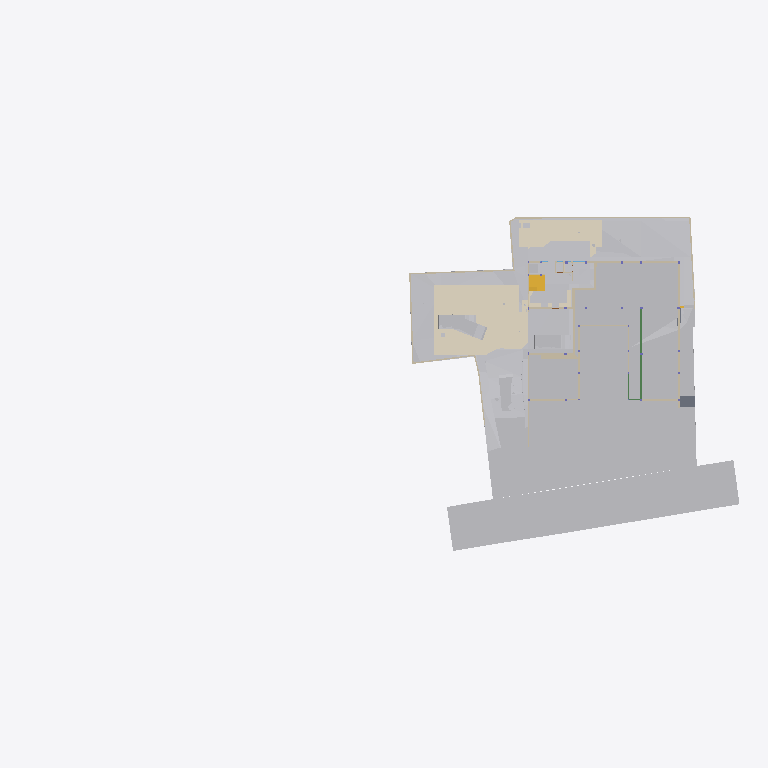
Plan cut of the same IFC building model at storey 'GF' (level -2.65 m, cut at -1.25 m), seen from above with north up, elements coloured by IFC class (only those large enough to see are counted): 33 other elements (light grey), 30 walls (beige), 6 coverings (cream), 2 stair flights (yellow), 2 beams (green), 1 slab (grey). Cut surfaces are drawn darker.
Extent 96.7 m × 45.5 m × 138.5 m (x, y, z). Storeys (12): Footing at -3.50 m; GF Floor Level at -2.70 m; GF at -2.65 m; Electrical at 0.00 m; Plumbing at 0.00 m; Road Level at 0.00 m; Areacalc at 0.00 m; FF at 0.45 m; FF Lintel at 3.15 m; schedule at 3.50 m; SF at 3.65 m; Terrace at 5.00 m. Elements (1190): 213 IfcBeam, 109 IfcWall, 105 IfcSlab, 94 IfcCovering, 75 IfcSwitchingDevice, 72 IfcPipeSegment, 56 IfcColumn, 47 IfcLightFixture, 41 IfcDoor, 39 IfcFurniture, 38 IfcEarthworksCut, 36 IfcWindow.

HEADER;
FILE_DESCRIPTION(('ViewDefinition [CoordinationView]'),'2;1');
FILE_NAME('Manilal.ifc','2025-10-08T16:54:09+05:30',(''),(''),'IfcOpenShell 0.8.3-post1','Bonsai 0.8.3-post1','');
FILE_SCHEMA(('IFC4X3'));
ENDSEC;
DATA;
#24581=IFCPROJECT('2TuuvCHJz54PsFPcraEbH$',$,'My Project',$,$,$,$,(#53,#354),#24580);
#35019=IFCSITE('0lpfVeOW52QfroqLYyHNY2',$,'My Site',$,$,#28,$,$,$,$,$,$,$,$);
#35435=IFCBUILDING('0MzaWOaS178x5FMqOflU3C',$,'My Building',$,$,#33,$,$,$,$,$,$);
#30840=IFCBUILDINGSTOREY('09kFoqoxrCvB1_fcEsMZsQ',$,'FF',$,$,#38,$,$,$,$);
#33791=IFCBUILDINGSTOREY('0zoFHJ9PnFW80M$mIVDQW3',$,'GF',$,$,#258,$,$,$,$);
#35436=IFCBUILDINGSTOREY('0MckaoTknA3edZMUNhTyAK',$,'SF',$,$,#6262,$,$,$,$);
#35437=IFCBUILDINGSTOREY('0DtUgpQ1b6nBmkLmvc_ehu',$,'FF Lintel',$,$,#3248,$,$,$,$);
#35438=IFCBUILDINGSTOREY('2nxT8wHGnDX9t8LjuK$yoz',$,'Footing',$,$,#16334,$,$,$,$);
#35439=IFCBUILDINGSTOREY('2JRfeNnUP7R92jcKtKmwj5',$,'Electrical',$,$,#5283,$,$,$,$);
#35440=IFCBUILDINGSTOREY('0fi$VcvNr0Zu6wnPuK6jDB',$,'Plumbing',$,$,#12883,$,$,$,$);
#35441=IFCBUILDINGSTOREY('0qJiDzySr4lhgisX7t8beM',$,'GF Floor Level',$,$,#6749,$,$,$,$);
#35442=IFCBUILDINGSTOREY('33UZQ2TSvAg8IY4x5QCp2i',$,'schedule',$,$,#2336,$,$,$,$);
#35448=IFCBUILDINGSTOREY('3LpnsPikv4mRTBpfC3WQtx',$,'Road Level',$,$,#35447,$,$,$,$);
#35454=IFCBUILDINGSTOREY('2oUibsQsXAPxeAaTU5dGGW',$,'Terrace',$,$,#35453,$,$,$,$);
#35455=IFCBUILDINGSTOREY('3JrIAq4xL0avIQ8pEnV5X6',$,'Areacalc',$,$,#28105,$,$,$,$);
#33545=IFCGEOGRAPHICELEMENT('3hzKcHmG15MBT$Lf89GHXN',$,'PureSite',$,$,#33382,#33544,$,.TERRAIN.);
#29425=IFCGEOGRAPHICELEMENT('20M0x6_hv1D8u5ftoKpVy3',$,'Road',$,$,#29400,#29424,$,.TERRAIN.);
#13800=IFCCOVERING('03Ox3hl4j9nvRXKoGSaXGU',$,'Covering',$,$,#13792,#13799,$,$);
#26244=IFCEARTHWORKSFILL('1xT4$PaqnDAhGXmfddmx$8',$,'Cube',$,$,#26223,#26243,$,.SLOPEFILL.);
#14006=IFCEARTHWORKSCUT('3NfQzW2p90kemh8IGcUxhf',$,'roader',$,$,#13849,#14005,$,.PAVEMENTMILLING.);
#20373=IFCEARTHWORKSCUT('2Q_BpVgoH5UP4ov3lAq_Nd',$,'Cut',$,$,#20358,#20372,$,.BASE_EXCAVATION.);
#19241=IFCEARTHWORKSFILL('1Znkwxu0n0meOY5Z$J5ocC',$,'New',$,$,#19208,#19240,$,.SLOPEFILL.);
#31012=IFCEARTHWORKSFILL('263qwxfur0Rg9ySw9RIZCG',$,'Cube',$,$,#30989,#31011,$,.SLOPEFILL.);
#31043=IFCEARTHWORKSFILL('3O_GobqT1E4v3eEFWom1zq',$,'Cube',$,$,#31017,#31042,$,.SLOPEFILL.);
#20534=IFCEARTHWORKSCUT('1orBtrQ6r9QBXstUuMTyak',$,'Cut',$,$,#20521,#20533,$,.BASE_EXCAVATION.);
#13787=IFCCOVERING('07ka7WgDv0nO2Dwi6RpJJI',$,'Covering',$,$,#13779,#13786,$,$);
#20459=IFCEARTHWORKSCUT('0lv4XU7zX8PPDYPdO7aOdg',$,'Cut',$,$,#20447,#20458,$,.BASE_EXCAVATION.);
#6599=IFCGEOGRAPHICELEMENT('1mqx3WFMb0_xZzgY5_pKpf',$,'Site',$,$,#6441,#6598,$,.TERRAIN.);
#32680=IFCVEHICLE('09kCGSf$LDBwv0agp2PRhM',$,'Vehicle',$,$,#32142,#32679,$,$);
#20318=IFCEARTHWORKSCUT('01J8VwQ8f08gmXDrlhIlzq',$,'Cut',$,$,#20304,#20317,$,.BASE_EXCAVATION.);
#109311=IFCVEHICLE('22hYSdUYjCqevIDD6sVVH1',$,'Vehicle',$,$,#109348,#109324,$,$);
#32789=IFCVEHICLE('0rzGDxo0H1CRYsT$ARQpVS',$,'Vehicle',$,$,#126769,#32788,$,$);
#126725=IFCVEHICLE('2w1OP_Z7HDsQq$WqRH72Eo',$,'Vehicle',$,$,#126774,#126738,$,$);
#20353=IFCEARTHWORKSCUT('3P_ZVV06j60u6$ptV0zgAt',$,'Cut',$,$,#20341,#20352,$,.BASE_EXCAVATION.);
#20634=IFCEARTHWORKSCUT('2CFy$zORXCoR3tq$xUvFLs',$,'Cut',$,$,#20623,#20633,$,.BASE_EXCAVATION.);
#20584=IFCEARTHWORKSCUT('3XBGdyU2D9MeN3q92cqay6',$,'Cut',$,$,#20572,#20583,$,.BASE_EXCAVATION.);
#20551=IFCEARTHWORKSCUT('3BmSG7kdb5efpA6FN0Vb4n',$,'Cut',$,$,#20539,#20550,$,.BASE_EXCAVATION.);
#20718=IFCEARTHWORKSCUT('1t$VJ4$o90evgf8hngEw3O',$,'Cut',$,$,#20706,#20717,$,.BASE_EXCAVATION.);
#7021=IFCWALL('3MfSYaOiTA4AjSKpPvRhyi',$,'Wall',$,$,#6992,#7020,$,$);
#20336=IFCEARTHWORKSCUT('1Tsuz9sRb3YODMAWko00m1',$,'Cut',$,$,#20323,#20335,$,.BASE_EXCAVATION.);
#21829=IFCSLAB('2itx3SPYH1AO7A3qAvwhI1',$,'Slab',$,$,#21814,#21828,$,$);
#54007=IFCWALL('1GppCG6LrDywOQqWlDzPYg',$,'Wall',$,$,#53992,#54006,$,$);
#7158=IFCWALL('2UlyJbGOL47vem9W3W5T7b',$,'Wall',$,$,#7129,#7157,$,$);
#19393=IFCSTAIRFLIGHT('0QDG9AXQX0PgjOZTZBSSJQ',$,'StairFlight',$,$,#19253,#19392,$,12,11,0.183333337306976,0.150000005960464,.STRAIGHT.);
#19448=IFCSTAIRFLIGHT('0zdXW$cUL1CfQYZEU8WTCw',$,'StairFlight.001',$,$,#19398,#19447,$,5,4,0.181400012969971,0.100000001490116,.STRAIGHT.);
#7104=IFCWALL('1v3BeDslv3W8LfR3WiqTEd',$,'Wall',$,$,#7075,#7103,$,$);
#7124=IFCWALL('2oTy5UOG136OtM3IP_qiPs',$,'Wall',$,$,#7109,#7123,$,$);
#37091=IFCCOVERING('3M_IR1CND58RzQlgTXES$a',$,'Covering',$,$,#37079,#37090,$,$);
#25677=IFCWALL('1y9LlCFE1CCu1DMdS4hkit',$,'Wall',$,$,#130689,#25676,$,$);
#24843=IFCWALL('1S$hEQf45Fc8bCexxSjiqx',$,'Wall',$,$,#24828,#24842,$,$);
#104233=IFCBEAM('3yG4HtnWnBAeBFz8AI_SEl',$,'Beam',$,$,#104280,#104253,$,$);
#104281=IFCBEAM('1brod0d5XF$A894rG33zPS',$,'Beam',$,$,#104337,#104301,$,$);
#24763=IFCWALL('1blMx1j7D9ovLtEALIdSvE',$,'Wall',$,$,#24748,#24762,$,$);
#24863=IFCWALL('13fKND$mT52eNv5H8E3Oyf',$,'Wall',$,$,#24848,#24862,$,$);
#20499=IFCEARTHWORKSCUT('08D7EzEO5EDf77PNZj4fIk',$,'Cut',$,$,#20482,#20498,$,.BASE_EXCAVATION.);
#7055=IFCWALL('2Y2Bm57Cb8Exxz7st0aRUc',$,'Wall',$,$,#7026,#7054,$,$);
#24783=IFCWALL('1Hh0bwoXvFTPbHjl4Uoh10',$,'Wall',$,$,#24768,#24782,$,$);
#4798=IFCTRANSPORTELEMENT('1lIwF9RXDBlxGhBHYvHlMS',$,'TransportElement',$,$,#4775,#4797,$,$);
#20567=IFCEARTHWORKSCUT('16FET8TSj1cgzvcEgIN4wr',$,'Cut',$,$,#20556,#20566,$,.BASE_EXCAVATION.);
#20650=IFCEARTHWORKSCUT('117L2eAFbDcAQX$djQoJMP',$,'Cut',$,$,#20639,#20649,$,.BASE_EXCAVATION.);
#7968=IFCFURNITURE('2eCSdMrzH5F8FKRq_Kat7X',$,'Furniture',$,$,#7927,#7967,$,$);
#23834=IFCWALL('2y7B0WsOvCxODdGZKi1Z$T',$,'Wall',$,$,#23819,#23833,$,$);
#112750=IFCWALL('1nyU90oHj4hBRTa6e8QMhS',$,'Wall',$,$,#117882,#112775,$,$);
#19013=IFCWALL('18Inp_KXrA6OH4xH0wBY6E',$,'Wall',$,$,#117291,#19012,$,$);
#17523=IFCWALL('0J9S4Srlb1MOsgNvH90_Ni',$,'Wall',$,$,#17508,#17522,$,$);
#6852=IFCWALL('10l$0x7lzBbBMMGF1qxI0s',$,'Wall',$,$,#6830,#6851,$,$);
#326=IFCCOVERING('27txxw6h131AM6UMtb2w5p',$,'Covering',$,$,#314,#325,$,$);
#6886=IFCWALL('10RvTK_K97Xg3Zon6pJwxP',$,'Wall',$,$,#6857,#6885,$,$);
#37114=IFCCOVERING('0MEfGn_p91mgQnywAbL9$E',$,'Covering',$,$,#37102,#37113,$,$);
#20390=IFCEARTHWORKSCUT('1$p4eSUvT2WBuIfwXj1KUy',$,'Cut',$,$,#128168,#20389,$,.BASE_EXCAVATION.);
#23801=IFCWALL('2b3PW_qXrFKeU5$CuA$$$b',$,'Wall',$,$,#23786,#23800,$,$);
#20442=IFCEARTHWORKSCUT('3KiEpGBc11ZuQOzkAXEcMN',$,'Cut',$,$,#20431,#20441,$,.BASE_EXCAVATION.);
#309=IFCCOVERING('3erdxtYOTF6hsIy9z_3VeT',$,'Covering',$,$,#297,#308,$,$);
#24202=IFCWALL('1G4jfeXKvE59YRcJgx4ymf',$,'Wall',$,$,#24187,#24201,$,$);
#19093=IFCWALL('2BJjNEvBfCoeB82Dh_tGKG',$,'Wall',$,$,#114847,#19092,$,$);
#19153=IFCWALL('0HbzCx_IT6qhHcuZYa$tLV',$,'Wall',$,$,#114969,#19152,$,$);
#112339=IFCWALL('02AL$qLwj0VxqOwys5ZTQy',$,'Wall',$,$,#114908,#112364,$,$);
#24823=IFCWALL('1L3aCByCT2RR$DiJTF12wq',$,'Wall',$,$,#24808,#24822,$,$);
#17543=IFCWALL('1skRZA3gDArPLyHJ1xBWOA',$,'Wall',$,$,#17528,#17542,$,$);
#17638=IFCWALL('2U66_ERPrD$A$2PTOc1bPA',$,'Wall',$,$,#17623,#17637,$,$);
#24426=IFCWALL('3i48sjq8T0IPkngbd_9vma',$,'Wall',$,$,#24411,#24425,$,$);
#20299=IFCEARTHWORKSCUT('2IfjuX05L3Q9F73mkLJFNM',$,'Cut',$,$,#20288,#20298,$,.BASE_EXCAVATION.);
#112219=IFCWALL('0hUDkLesr2L9DkySmUSvp2',$,'Wall',$,$,#114842,#112244,$,$);
#20701=IFCEARTHWORKSCUT('3XTDaZBM58oPXW88XqT1Sk',$,'Cut',$,$,#20690,#20700,$,.BASE_EXCAVATION.);
#14121=IFCUNITARYEQUIPMENT('1P6lCedvD5Xger8vGxUADY',$,'UnitaryEquipment',$,$,#14098,#14120,$,$);
#14135=IFCUNITARYEQUIPMENT('0HCdZ8P3P4TOU$eGOCNYuA',$,'UnitaryEquipment',$,$,#14126,#14134,$,$);
#24743=IFCWALL('38WQRDURv5TO82m6jFrGGv',$,'Wall',$,$,#24728,#24742,$,$);
#24651=IFCWALL('15wsNTS6L51xF_S_YY2vpP',$,'Wall',$,$,#24636,#24650,$,$);
#17603=IFCWALL('0NXfgi9BT5$x6dqiz38cKQ',$,'Wall',$,$,#17588,#17602,$,$);
ENDSEC;
